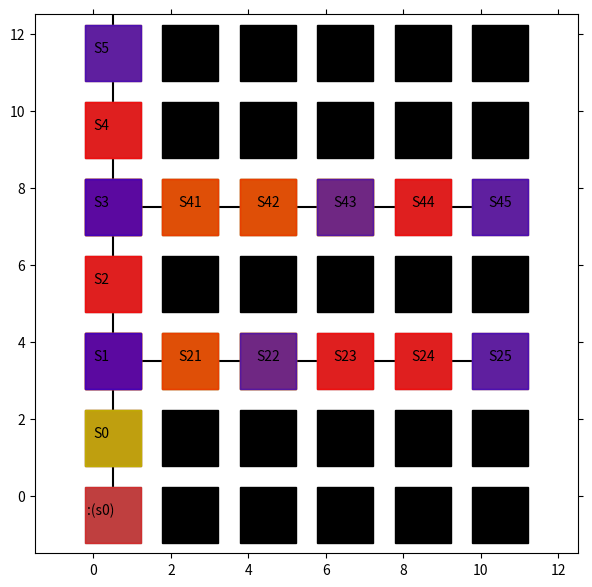

Write the Python code that produced this figure.
import matplotlib.pyplot as plt
from matplotlib import animation
import numpy as np

# エージェントの移動の様子を可視化します
# 参考URL http://louistiao.me/posts/notebooks/embedding-matplotlib-animations-in-jupyter-notebooks/

# animation_Edit.py の整理ver.

class Anim():
    
    def __init__(self, STATE_HISTORY):

        self.state_history = STATE_HISTORY
        self.fig = plt.figure(figsize=(7, 7))
        self.ax = plt.gca()
        self.ims = []

    def view_plot_text(self):
        # 状態を示す文字S0～S8を描く
        plt.text(0.2, -0.5, ':(s0)', size=10, ha='center')
        plt.text(0.2, 1.5, 'S0', size=10, ha='center')
        plt.text(0.2, 3.5, 'S1', size=10, ha='center')
        plt.text(0.2, 5.5, 'S2', size=10, ha='center')
        plt.text(0.2, 7.5, 'S3', size=10, ha='center')
        plt.text(0.2, 9.5, 'S4', size=10, ha='center')
        plt.text(0.2, 11.5, 'S5', size=10, ha='center')
        
        plt.plot([0.5, 0.5], [0.0, 14.5], color="black")
        plt.plot([0.0, 10.5], [3.5, 3.5], color="black")
        plt.plot([0.0, 10.5], [7.5, 7.5], color="black")
        
        plt.plot([0.5], [-0.5], marker="s", color='grey', markersize=40)
        plt.plot([0.5], [1.5], marker="s", color='grey', markersize=40)
        plt.plot([0.5], [3.5], marker="s", color='grey', markersize=40)
        plt.plot([0.5], [5.5], marker="s", color='grey', markersize=40)
        plt.plot([0.5], [7.5], marker="s", color='grey', markersize=40)
        plt.plot([0.5], [9.5], marker="s", color='grey', markersize=40)
        plt.plot([0.5], [11.5], marker="s", color='grey', markersize=40)
        
        plt.text(2.5, 3.5, 'S21', size=10, ha='center')
        plt.text(4.5, 3.5, 'S22', size=10, ha='center')
        plt.text(6.5, 3.5, 'S23', size=10, ha='center')
        plt.text(8.5, 3.5, 'S24', size=10, ha='center')
        plt.text(10.5, 3.5, 'S25', size=10, ha='center')

        plt.text(2.5, 7.5, 'S41', size=10, ha='center')
        plt.text(4.5, 7.5, 'S42', size=10, ha='center')
        plt.text(6.5, 7.5, 'S43', size=10, ha='center')
        plt.text(8.5, 7.5, 'S44', size=10, ha='center')
        plt.text(10.5, 7.5, 'S45', size=10, ha='center')

        plt.plot([2.5], [11.5], marker="s", color='black', markersize=40)
        plt.plot([4.5], [11.5], marker="s", color='black', markersize=40)
        plt.plot([6.5], [11.5], marker="s", color='black', markersize=40)
        plt.plot([8.5], [11.5], marker="s", color='black', markersize=40)
        plt.plot([10.5], [11.5], marker="s", color='black', markersize=40)
        
        plt.plot([2.5], [9.5], marker="s", color='black', markersize=40)
        plt.plot([4.5], [9.5], marker="s", color='black', markersize=40)
        plt.plot([6.5], [9.5], marker="s", color='black', markersize=40)
        plt.plot([8.5], [9.5], marker="s", color='black', markersize=40)
        plt.plot([10.5], [9.5], marker="s", color='black', markersize=40)

        plt.plot([2.5], [7.5], marker="s", color='grey', markersize=40)
        plt.plot([4.5], [7.5], marker="s", color='grey', markersize=40)
        plt.plot([6.5], [7.5], marker="s", color='grey', markersize=40)
        plt.plot([8.5], [7.5], marker="s", color='grey', markersize=40)
        plt.plot([10.5], [7.5], marker="s", color='grey', markersize=40)

        plt.plot([2.5], [5.5], marker="s", color='black', markersize=40)
        plt.plot([4.5], [5.5], marker="s", color='black', markersize=40)
        plt.plot([6.5], [5.5], marker="s", color='black', markersize=40)
        plt.plot([8.5], [5.5], marker="s", color='black', markersize=40)
        plt.plot([10.5], [5.5], marker="s", color='black', markersize=40)

        plt.plot([2.5], [3.5], marker="s", color='grey', markersize=40)
        plt.plot([4.5], [3.5], marker="s", color='grey', markersize=40)
        plt.plot([6.5], [3.5], marker="s", color='grey', markersize=40)
        plt.plot([8.5], [3.5], marker="s", color='grey', markersize=40)
        plt.plot([10.5], [3.5], marker="s", color='grey', markersize=40)

        plt.plot([2.5], [1.5], marker="s", color='black', markersize=40)
        plt.plot([4.5], [1.5], marker="s", color='black', markersize=40)
        plt.plot([6.5], [1.5], marker="s", color='black', markersize=40)
        plt.plot([8.5], [1.5], marker="s", color='black', markersize=40)
        plt.plot([10.5], [1.5], marker="s", color='black', markersize=40)

        plt.plot([2.5], [-0.5], marker="s", color='black', markersize=40)
        plt.plot([4.5], [-0.5], marker="s", color='black', markersize=40)
        plt.plot([6.5], [-0.5], marker="s", color='black', markersize=40)
        plt.plot([8.5], [-0.5], marker="s", color='black', markersize=40)
        plt.plot([10.5], [-0.5], marker="s", color='black', markersize=40)

        # 描画範囲の設定と目盛りを消す設定
        
        self.ax.set_xlim(-1.5, 12.5)
        self.ax.set_ylim(-1.5, 12.5)
        plt.tick_params(axis='both', which='both', bottom='off', top='off',
                        labelbottom='off', right='off', left='off', labelleft='off')
        
        
    
    def move_history(self):
        line, = plt.plot([], [])
        self.ims.append([line])

        for t in range(len(self.state_history)): # フレームごとの描画内容
            
            state = self.state_history[t]  # 現在の場所を描く
            
            try:
                next_state = self.state_history[t+1]
            except:
                pass

            try:
                prev_state = self.state_history[t-1]
            except:
                pass

            try:
                prev2 = self.state_history[t-2]
            except:
                pass
            

            if state[1] != 0:
                y = 13-(state[0] + state[0] + 1.5)
                x = state[1] + state[1] + 0.5
            else:
                x = 0.5
                y = 13-(state[0] + state[0] + 1.5)

            

            
            try:
                if state == prev_state:
                    
                    if state[0] < next_state[0] or state[1] > next_state[1]:
                        line, = plt.plot(x, y, marker="s", color='b', markersize=40, alpha = 0.5)
                    else:
                        if prev_state[0] > prev2[0] or prev_state[1] < prev2[1]:
                            line, = plt.plot(x, y, marker="s", color='b', markersize=40, alpha = 0.5)
                        else:
                            line, = plt.plot(x, y, marker="s", color='y', markersize=40, alpha = 0.5)
                else:
                    line, = plt.plot(x, y, marker="s", color='r', markersize=40, alpha = 0.5)
            except:
                print("エラー(初回)")
                line, = plt.plot(x, y, marker="s", color='r', markersize=40, alpha = 0.5)
            self.ims.append([line])
            if t == 0:
                self.ims.append([line])



    def view_anim(self): #　初期化関数とフレームごとの描画関数を用いて動画を作成する
        self.anim = animation.ArtistAnimation(self.fig, self.ims, interval=350, repeat = True)
        plt.show()
        return True


if __name__ == "__main__":

    STATE_HISTORY = [[6, 0], [5, 0], [5, 0], [5, 0], [4, 0], [4, 0], [4, 0], [3, 0], [2, 0], [2, 0], [2, 0], [1, 0], [0, 0], [0, 0], [1, 0], [2, 0], [2, 0], [2, 1], [2, 1], [2, 1], [2, 2], [2, 2], [2, 2], [2, 3], [2, 3], [2, 3], [2, 4], [2, 5], [2, 5], [2, 4], [2, 3], [2, 3], [2, 2], [2, 1], [2, 0], [2, 0], [3, 0], [4, 0], [4, 0], [4, 1], [4, 1], [4, 1], [4, 2], [4, 2], [4, 2], [4, 3], [4, 4], [4, 5], [4, 5], [4, 4], [4, 3], [4, 2], [4, 2], [4, 1], [4, 0], [4, 0]]
    Env_Anim = Anim(STATE_HISTORY)

    print("STATE_HISTORY:{}".format(Env_Anim.state_history))
    print("length:{}".format(len(Env_Anim.state_history)))

    Env_Anim.view_plot_text()
    Env_Anim.move_history()
    Env_Anim.view_anim()

    